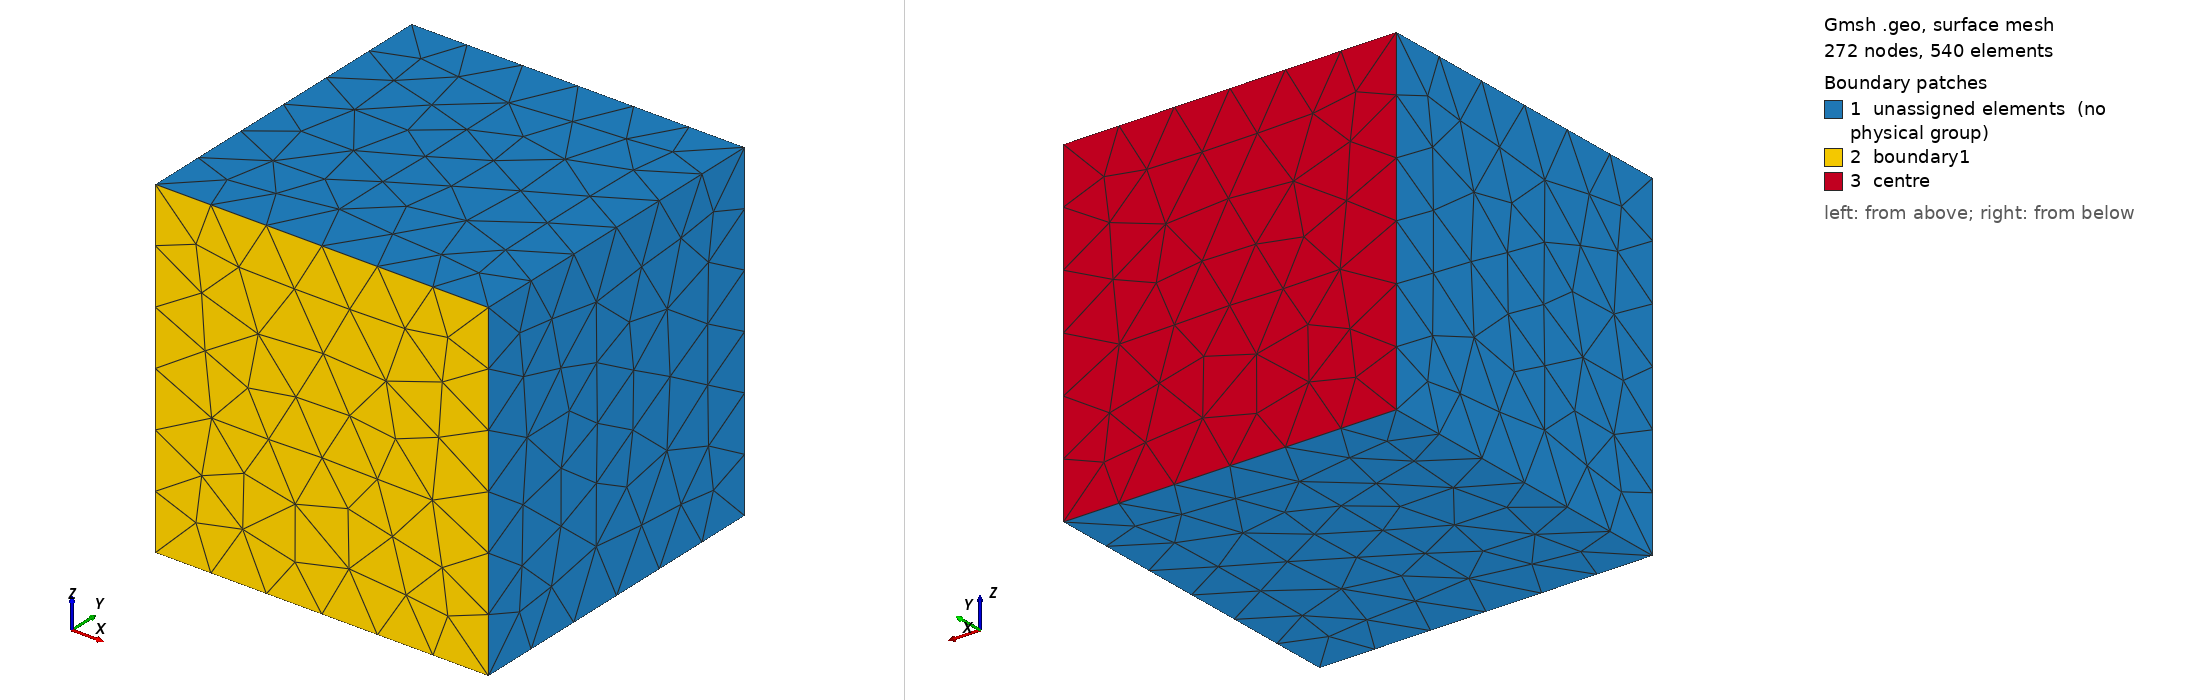

Gmsh geometry script, surface-meshed: 272 nodes, 540 surface elements. Boundary patches (legend numbers): 1 unassigned elements (no physical group), 2 boundary1, 3 centre. Left view from above one corner, right view from below the opposite corner. Legend entries are the model's physical surfaces; 'unassigned elements' are surfaces in no physical group. The drawing asked Gmsh for element sizes between 1% and 20% of the model's largest extent; the script's own settings can give other sizes.

=== cercle2.geo (drawn) ===
// Gmsh project created on Fri Jun  6 09:31:17 2025
SetFactory("OpenCASCADE");
//+
Box(1) = {-0.5, -0.5, -0.5, 1, 1, 1};
//+
Physical Surface("centre", 13) = {4};
//+
Physical Surface("boundary1", 14) = {3};
//+
Physical Volume("volume", 15) = {1};
